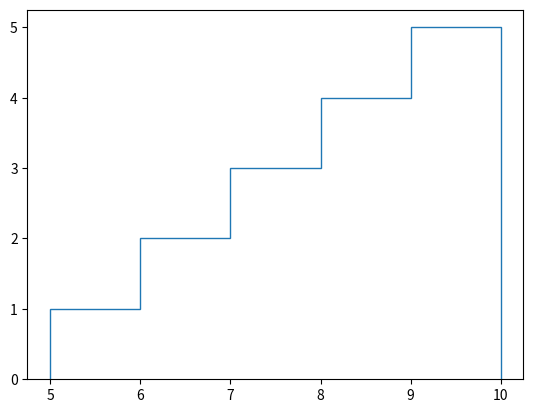

Write Python code to recreate this figure.
import matplotlib.pyplot as plt

values = [1, 2, 3, 4, 5]
plt.stairs(values,
           edges=range(5,11),
           orientation='vertical',
           fill=False)
plt.show()
